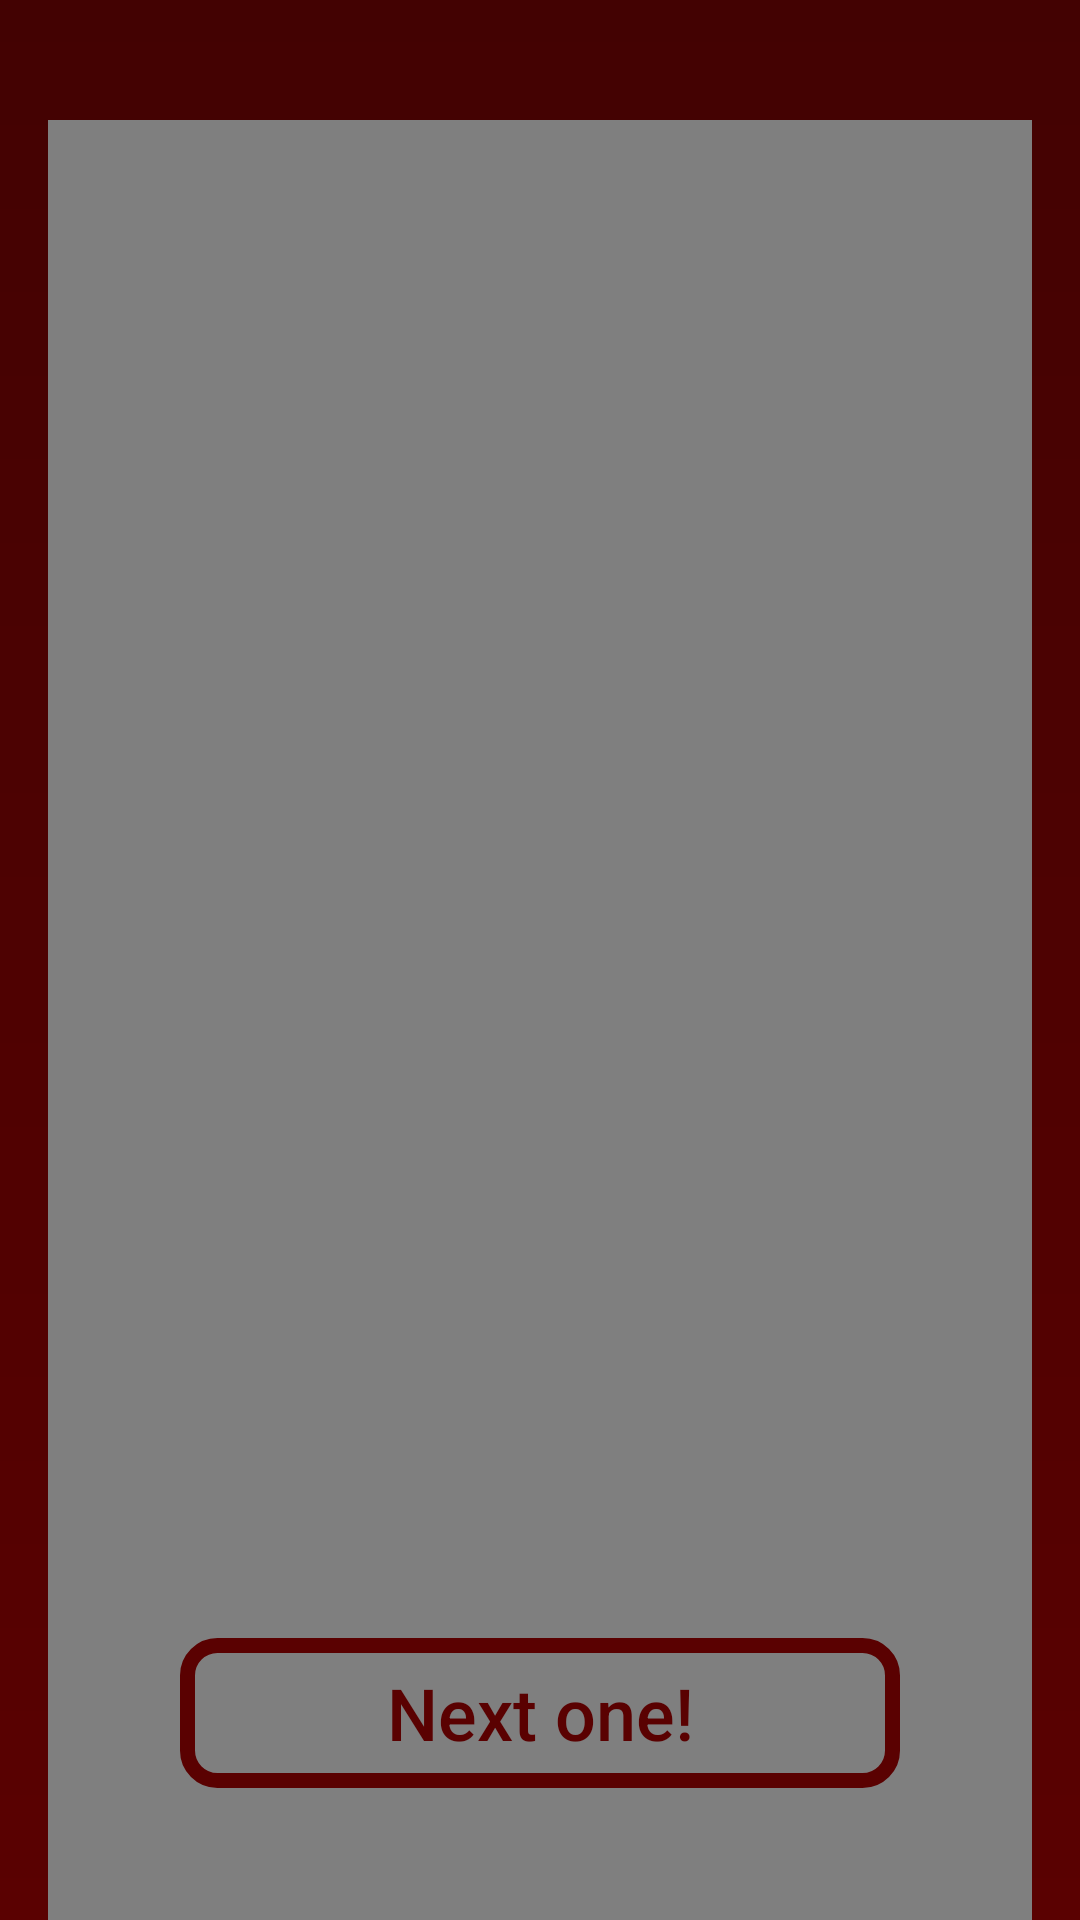

Write the Android layout XML for this screen, with the resource values it uses.
<!-- AndroidManifest.xml: application theme launch -->
<!-- res/layout/fragment_check_it_out.xml -->
<?xml version="1.0" encoding="utf-8"?>
<androidx.constraintlayout.widget.ConstraintLayout xmlns:android="http://schemas.android.com/apk/res/android"
    xmlns:app="http://schemas.android.com/apk/res-auto"
    xmlns:tools="http://schemas.android.com/tools"
    android:layout_width="match_parent"
    android:layout_height="match_parent"
    tools:context=".Fragments.CREATE.CheckItOutFragment" >

    <Button
        android:id="@+id/exit"
        android:layout_width="0dp"
        android:layout_height="50dp"
        android:layout_marginStart="60dp"
        android:layout_marginEnd="60dp"
        android:layout_marginBottom="44dp"
        android:background="@drawable/roundbutton"
        android:backgroundTint="@color/colorAccent"
        android:text="Next one!"
        android:textAppearance="@style/TextAppearance.AppCompat.Body2"
        android:textColor="@color/colorAccent"
        android:textSize="24sp"
        app:layout_constraintBottom_toBottomOf="parent"
        app:layout_constraintEnd_toEndOf="parent"
        app:layout_constraintHorizontal_bias="0.498"
        app:layout_constraintStart_toStartOf="parent" />

    <VideoView
        android:id="@+id/checkoutvid"
        android:layout_width="0dp"
        android:layout_height="wrap_content"
        android:layout_marginStart="16dp"
        android:layout_marginTop="40dp"
        android:layout_marginEnd="16dp"
        android:foregroundGravity="fill_vertical|center_horizontal"
        app:layout_constraintEnd_toEndOf="parent"
        app:layout_constraintHorizontal_bias="0.0"
        app:layout_constraintStart_toStartOf="parent"
        app:layout_constraintTop_toTopOf="parent" />
</androidx.constraintlayout.widget.ConstraintLayout>
<!-- resources referenced by this layout -->
<resources>
  <color name="colorAccent">#5A0101</color>
  <!-- drawable roundbutton (drawable) -->
  <?xml version="1.0" encoding="utf-8"?>
  <selector xmlns:android="http://schemas.android.com/apk/res/android">
      <item>
          <shape android:shape="rectangle">
              <corners android:bottomRightRadius="10dp"
                  android:bottomLeftRadius="10dp"
                  android:topRightRadius="10dp"
                  android:topLeftRadius="10dp"/>
              <stroke android:color="@color/colorPrimary" android:width="5dp" />
              <solid android:color="@android:color/transparent"/>
              <size android:width="150dp" android:height="150dp"/>
          </shape>
      </item>
  </selector>
  <style name="launch" parent="AppTheme">
          <item name="android:windowBackground">@drawable/splash</item>
      </style>
  <color name="colorPrimary">#DDDDDD</color>
  <style name="AppTheme" parent="Theme.AppCompat.Light.NoActionBar">
          
          <item name="colorPrimary">@color/colorPrimary</item>
          <item name="colorPrimaryDark">@color/colorPrimaryDark</item>
          <item name="colorAccent">@color/colorAccent</item>
      </style>
  <!-- drawable splash (drawable) -->
  <?xml version="1.0" encoding="utf-8"?>
  <layer-list
      xmlns:android="http://schemas.android.com/apk/res/android"
      android:opacity="opaque">
  
  
      <item>
          <shape xmlns:android="http://schemas.android.com/apk/res/android" android:shape="rectangle" >
              <gradient
                  android:startColor="@color/colorAccent"
                  android:endColor="@color/colorPrimaryDark"
                  android:angle="90"/>
              <corners
                  android:radius="0dp"/>
  
  
          </shape>
      </item>
  
      <item>
          <bitmap android:src="@drawable/mi"
              android:tint="@color/colorPrimary"
              android:tileMode="disabled"
              android:gravity="center"/>
      </item>
  
  </layer-list>
  <color name="colorPrimaryDark">#430202</color>
  <!-- drawable mi: png bitmap (drawable, 5402 bytes) -->
</resources>
